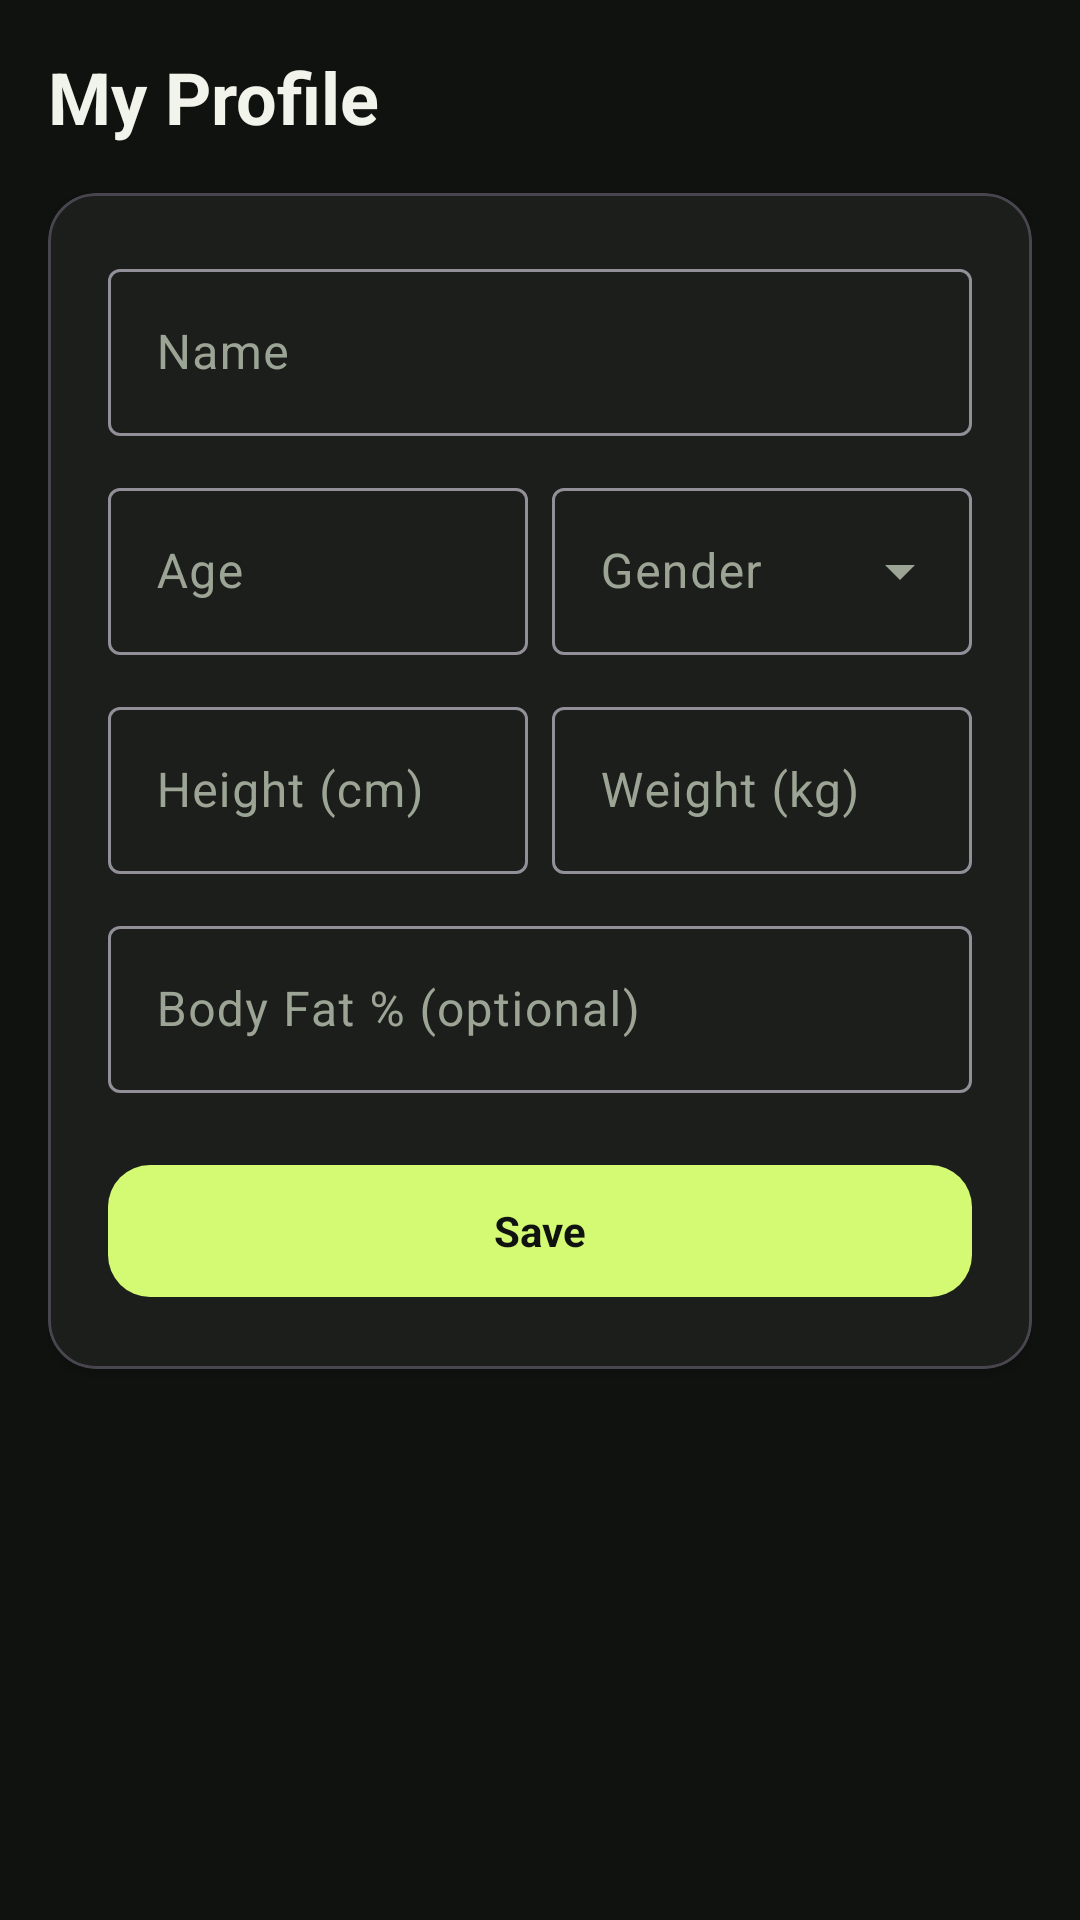

This screen was rendered from an Android layout file. Write that file and the resources it references.
<!-- AndroidManifest.xml: application theme Theme.MyRoutine -->
<!-- res/layout/fragment_profile.xml -->
<?xml version="1.0" encoding="utf-8"?>
<ScrollView
    xmlns:android="http://schemas.android.com/apk/res/android"
    xmlns:app="http://schemas.android.com/apk/res-auto"
    android:layout_width="match_parent"
    android:layout_height="match_parent"
    android:background="@color/surface"
    android:fillViewport="true">

    <LinearLayout
        android:layout_width="match_parent"
        android:layout_height="wrap_content"
        android:orientation="vertical"
        android:padding="16dp">

        <TextView
            android:layout_width="wrap_content"
            android:layout_height="wrap_content"
            android:text="@string/profile_title"
            android:textColor="@color/on_surface"
            android:textSize="24sp"
            android:textStyle="bold" />

        
        <com.google.android.material.card.MaterialCardView
            android:layout_width="match_parent"
            android:layout_height="wrap_content"
            android:layout_marginTop="16dp"
            app:cardCornerRadius="16dp"
            app:cardElevation="2dp"
            app:cardBackgroundColor="@color/card_background">

            <LinearLayout
                android:layout_width="match_parent"
                android:layout_height="wrap_content"
                android:orientation="vertical"
                android:padding="20dp">

                
                <com.google.android.material.textfield.TextInputLayout
                    android:layout_width="match_parent"
                    android:layout_height="wrap_content"
                    android:hint="@string/profile_name"
                    style="@style/Widget.Material3.TextInputLayout.OutlinedBox">
                    <com.google.android.material.textfield.TextInputEditText
                        android:id="@+id/editProfileName"
                        android:layout_width="match_parent"
                        android:layout_height="wrap_content"
                        android:inputType="textPersonName" />
                </com.google.android.material.textfield.TextInputLayout>

                
                <LinearLayout
                    android:layout_width="match_parent"
                    android:layout_height="wrap_content"
                    android:layout_marginTop="12dp"
                    android:orientation="horizontal">

                    <com.google.android.material.textfield.TextInputLayout
                        android:layout_width="0dp"
                        android:layout_height="wrap_content"
                        android:layout_weight="1"
                        android:layout_marginEnd="8dp"
                        android:hint="@string/profile_age"
                        style="@style/Widget.Material3.TextInputLayout.OutlinedBox">
                        <com.google.android.material.textfield.TextInputEditText
                            android:id="@+id/editProfileAge"
                            android:layout_width="match_parent"
                            android:layout_height="wrap_content"
                            android:inputType="number" />
                    </com.google.android.material.textfield.TextInputLayout>

                    <com.google.android.material.textfield.TextInputLayout
                        android:id="@+id/layoutGender"
                        android:layout_width="0dp"
                        android:layout_height="wrap_content"
                        android:layout_weight="1"
                        android:hint="@string/profile_gender"
                        style="@style/Widget.Material3.TextInputLayout.OutlinedBox.ExposedDropdownMenu">
                        <AutoCompleteTextView
                            android:id="@+id/dropdownGender"
                            android:layout_width="match_parent"
                            android:layout_height="wrap_content"
                            android:inputType="none" />
                    </com.google.android.material.textfield.TextInputLayout>

                </LinearLayout>

                
                <LinearLayout
                    android:layout_width="match_parent"
                    android:layout_height="wrap_content"
                    android:layout_marginTop="12dp"
                    android:orientation="horizontal">

                    <com.google.android.material.textfield.TextInputLayout
                        android:layout_width="0dp"
                        android:layout_height="wrap_content"
                        android:layout_weight="1"
                        android:layout_marginEnd="8dp"
                        android:hint="@string/onboarding_height_hint"
                        app:suffixText="cm"
                        style="@style/Widget.Material3.TextInputLayout.OutlinedBox">
                        <com.google.android.material.textfield.TextInputEditText
                            android:id="@+id/editProfileHeight"
                            android:layout_width="match_parent"
                            android:layout_height="wrap_content"
                            android:inputType="numberDecimal" />
                    </com.google.android.material.textfield.TextInputLayout>

                    <com.google.android.material.textfield.TextInputLayout
                        android:layout_width="0dp"
                        android:layout_height="wrap_content"
                        android:layout_weight="1"
                        android:hint="@string/onboarding_weight_hint"
                        app:suffixText="kg"
                        style="@style/Widget.Material3.TextInputLayout.OutlinedBox">
                        <com.google.android.material.textfield.TextInputEditText
                            android:id="@+id/editProfileWeight"
                            android:layout_width="match_parent"
                            android:layout_height="wrap_content"
                            android:inputType="numberDecimal" />
                    </com.google.android.material.textfield.TextInputLayout>

                </LinearLayout>

                
                <com.google.android.material.textfield.TextInputLayout
                    android:layout_width="match_parent"
                    android:layout_height="wrap_content"
                    android:layout_marginTop="12dp"
                    android:hint="@string/onboarding_bodyfat_hint"
                    app:suffixText="%"
                    style="@style/Widget.Material3.TextInputLayout.OutlinedBox">
                    <com.google.android.material.textfield.TextInputEditText
                        android:id="@+id/editProfileBodyFat"
                        android:layout_width="match_parent"
                        android:layout_height="wrap_content"
                        android:inputType="numberDecimal" />
                </com.google.android.material.textfield.TextInputLayout>

                
                <com.google.android.material.button.MaterialButton
                    android:id="@+id/btnSaveProfile"
                    android:layout_width="match_parent"
                    android:layout_height="52dp"
                    android:layout_marginTop="20dp"
                    android:text="@string/save"
                    android:textStyle="bold"
                    app:backgroundTint="@color/primary"
                    app:cornerRadius="14dp" />

            </LinearLayout>

        </com.google.android.material.card.MaterialCardView>

    </LinearLayout>

</ScrollView>
<!-- resources referenced by this layout -->
<resources>
  <color name="card_background">#1B1E1A</color>
  <color name="on_surface">#F2F4EB</color>
  <color name="primary">#D4FA74</color>
  <color name="surface">#101210</color>
  <string name="onboarding_bodyfat_hint">Body Fat % (optional)</string>
  <string name="onboarding_height_hint">Height (cm)</string>
  <string name="onboarding_weight_hint">Weight (kg)</string>
  <string name="profile_age">Age</string>
  <string name="profile_gender">Gender</string>
  <string name="profile_name">Name</string>
  <string name="profile_title">My Profile</string>
  <string name="save">Save</string>
  <style name="Theme.MyRoutine" parent="Base.Theme.MyRoutine" />
  <style name="Base.Theme.MyRoutine" parent="Theme.Material3.Dark.NoActionBar">
          
          <item name="colorPrimary">@color/primary</item>
          <item name="colorPrimaryDark">@color/primary_dark</item>
          <item name="colorOnPrimary">@color/on_primary</item>
  
          
          <item name="colorSecondary">@color/secondary</item>
          <item name="colorOnSecondary">@color/on_secondary</item>
  
          
          <item name="colorSurface">@color/surface</item>
          <item name="colorOnSurface">@color/on_surface</item>
          <item name="colorSurfaceVariant">@color/surface_variant</item>
          <item name="colorOnSurfaceVariant">@color/on_surface_variant</item>
  
          
          <item name="colorError">@color/error</item>
          <item name="colorOnError">@color/on_error</item>
  
          
          <item name="android:windowLightStatusBar">false</item>
          <item name="android:windowLightNavigationBar">false</item>
          <item name="android:fontFamily">sans-serif</item>
          <item name="android:windowBackground">@color/surface</item>
          <item name="android:colorBackground">@color/surface</item>
      </style>
  <color name="primary_dark">#D4FA74</color>
  <color name="on_primary">#101210</color>
  <color name="secondary">#B9A2F6</color>
  <color name="on_secondary">#101210</color>
  <color name="surface_variant">#252B21</color>
  <color name="on_surface_variant">#9CA595</color>
  <color name="error">#FFD32F2F</color>
  <color name="on_error">#FFFFFFFF</color>
</resources>
